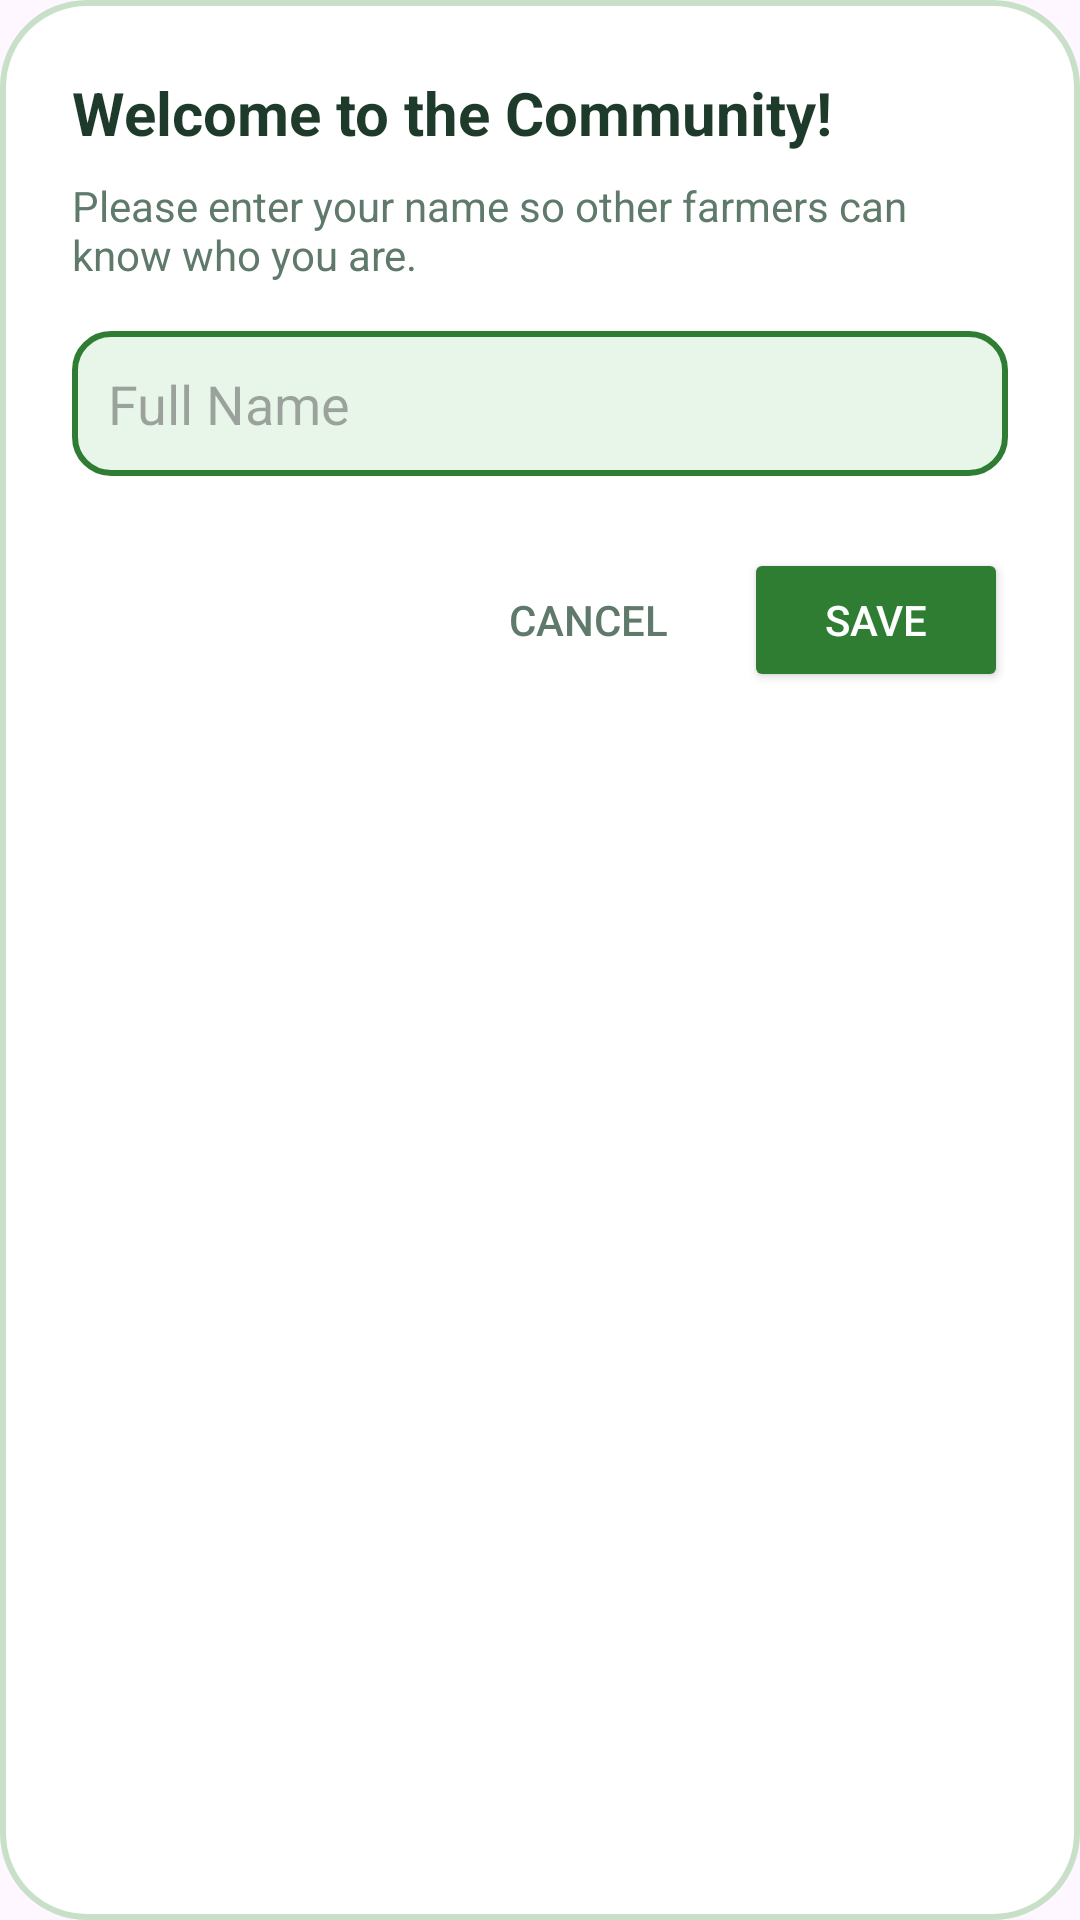

Android layout source for this screen:
<!-- AndroidManifest.xml: application theme Theme.Sabzazaar -->
<!-- res/layout/dialog_name_prompt.xml -->
<?xml version="1.0" encoding="utf-8"?>
<LinearLayout xmlns:android="http://schemas.android.com/apk/res/android"
    android:layout_width="match_parent"
    android:layout_height="wrap_content"
    android:orientation="vertical"
    android:padding="24dp"
    android:background="@drawable/bg_lang_box">

    <TextView
        android:layout_width="wrap_content"
        android:layout_height="wrap_content"
        android:text="Welcome to the Community!"
        android:textSize="20sp"
        android:textStyle="bold"
        android:textColor="@color/text_primary"
        android:layout_marginBottom="8dp" />

    <TextView
        android:layout_width="wrap_content"
        android:layout_height="wrap_content"
        android:text="Please enter your name so other farmers can know who you are."
        android:textSize="14sp"
        android:textColor="@color/text_secondary"
        android:layout_marginBottom="16dp" />

    <EditText
        android:id="@+id/etNamePrompt"
        android:layout_width="match_parent"
        android:layout_height="wrap_content"
        android:hint="Full Name"
        android:background="@drawable/bg_otp_box"
        android:padding="12dp"
        android:layout_marginBottom="24dp" />

    <LinearLayout
        android:layout_width="match_parent"
        android:layout_height="wrap_content"
        android:orientation="horizontal"
        android:gravity="end">

        <Button
            android:id="@+id/btnCancelName"
            android:layout_width="wrap_content"
            android:layout_height="wrap_content"
            android:text="Cancel"
            android:backgroundTint="@android:color/transparent"
            android:textColor="@color/text_secondary"
            style="?android:attr/borderlessButtonStyle" />

        <Button
            android:id="@+id/btnSaveName"
            android:layout_width="wrap_content"
            android:layout_height="wrap_content"
            android:text="Save"
            android:layout_marginStart="8dp"
            android:backgroundTint="@color/green"
            android:textColor="@color/white" />
    </LinearLayout>

</LinearLayout>
<!-- resources referenced by this layout -->
<resources>
  <color name="green">#2e7d32</color>
  <color name="text_primary">#1e3a2a</color>
  <color name="text_secondary">#5f7a6b</color>
  <color name="white">#FFFFFFFF</color>
  <!-- drawable bg_lang_box (drawable) -->
  <?xml version="1.0" encoding="utf-8"?>
  <selector xmlns:android="http://schemas.android.com/apk/res/android">
  
      <item android:state_selected="true">
          <shape>
              <solid android:color="#2e7d32" />
              <stroke android:width="2dp" android:color="#2e7d32" />
              <corners android:radius="28dp" />
          </shape>
      </item>
  
      <item android:state_pressed="true">
          <shape>
              <solid android:color="#e8f0e8" />
              <stroke android:width="2dp" android:color="#c8e0c8" />
              <corners android:radius="28dp" />
          </shape>
      </item>
  
      <item>
          <shape>
              <solid android:color="#FFFFFF" />
              <stroke android:width="2dp" android:color="#c8e0c8" />
              <corners android:radius="28dp" />
          </shape>
      </item>
  
  </selector>
  <!-- drawable bg_otp_box (drawable) -->
  <shape xmlns:android="http://schemas.android.com/apk/res/android">
      <solid android:color="#E8F5E9"/>
      <stroke
          android:width="2dp"
          android:color="#2E7D32"/>
      <corners android:radius="12dp"/>
  </shape>
  <style name="Theme.Sabzazaar" parent="Base.Theme.Sabzazaar" />
  <style name="Base.Theme.Sabzazaar" parent="Theme.Material3.DayNight.NoActionBar">
          
          <item name="colorPrimary">@color/green</item>
          <item name="colorOnPrimary">@color/white</item>
          <item name="colorPrimaryContainer">@color/light_green</item>
          <item name="colorOnPrimaryContainer">@color/green</item>
          
          <item name="colorSecondary">@color/green</item>
          <item name="colorOnSecondary">@color/white</item>
          <item name="colorSecondaryContainer">@color/brand_light_green</item>
          <item name="colorOnSecondaryContainer">@color/green</item>
          
          <item name="colorAccent">@color/green</item>
  
          
          <item name="android:colorControlActivated">@color/green</item>
          <item name="android:textCursorDrawable">@drawable/green_cursor</item>
          
          <item name="android:statusBarColor">@color/bg_light</item>
          <item name="android:windowLightStatusBar">true</item>
          
          
          <item name="android:editTextColor">@color/black</item>
      </style>
  <color name="light_green">#e8f0e8</color>
  <color name="brand_light_green">#A5D6A7</color>
  <!-- drawable green_cursor (drawable) -->
  <?xml version="1.0" encoding="utf-8"?>
  <shape xmlns:android="http://schemas.android.com/apk/res/android"
      android:shape="rectangle">
      <size android:width="2dp" />
      <solid android:color="#2e7d32" />
  </shape>
  <color name="bg_light">#f5f9f5</color>
  <color name="black">#FF000000</color>
</resources>
